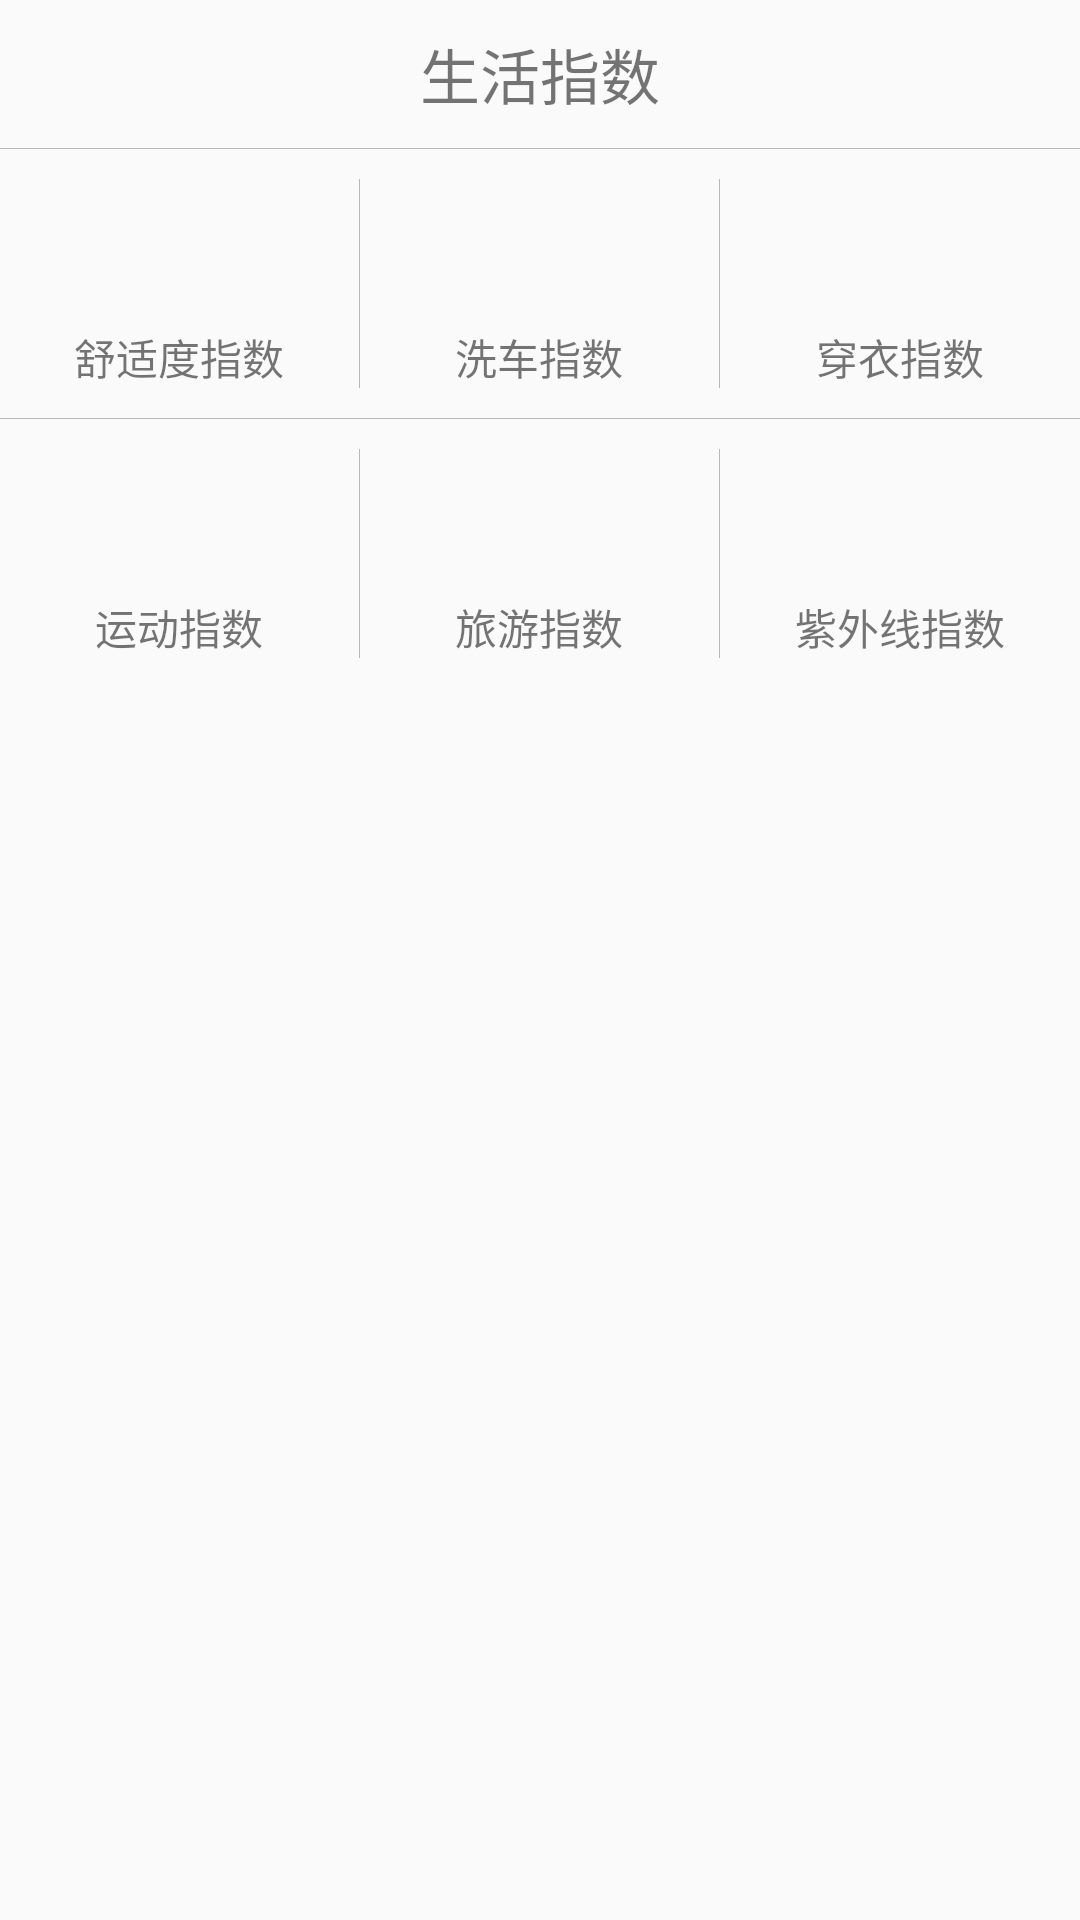

Write the Android layout XML for this screen, with the resource values it uses.
<!-- AndroidManifest.xml: application theme AppTheme -->
<!-- res/layout/lifestyle.xml -->
<?xml version="1.0" encoding="utf-8"?>
<LinearLayout xmlns:android="http://schemas.android.com/apk/res/android"
    android:orientation="vertical"
    android:layout_width="match_parent"
    android:layout_height="match_parent"
    android:layout_margin="15dp"
    android:background="@drawable/corners_bg"
    >

    <TextView
        android:layout_marginTop="10dp"
        android:text="生活指数"
        android:layout_gravity="center_horizontal"
        android:textSize="20sp"
        android:layout_width="wrap_content"
        android:layout_height="wrap_content" />

    <View  android:layout_height="1px"
        android:layout_marginTop="10dp"
        android:layout_width="match_parent"
        android:background="#4000" />

    <LinearLayout
        android:layout_width="match_parent"
        android:layout_height="wrap_content"
        android:layout_marginTop="10dp"
        android:orientation="vertical">

        <LinearLayout
            android:layout_width="match_parent"
            android:layout_height="wrap_content">

            <LinearLayout
                android:id="@+id/comf"
                android:layout_width="0dp"
                android:layout_height="wrap_content"
                android:layout_weight="1"
                android:orientation="vertical">
                <ImageView
                    android:layout_gravity="center_horizontal"
                    android:id="@+id/comf_image"
                    android:layout_width="30dp"
                    android:layout_height="30dp" />

                <TextView
                    android:id="@+id/comf_info"
                    android:layout_gravity="center_horizontal"
                    android:layout_width="wrap_content"
                    android:layout_height="wrap_content" />

                <TextView
                    android:text="舒适度指数"
                    android:layout_gravity="center_horizontal"
                    android:layout_width="wrap_content"
                    android:layout_height="wrap_content" />
            </LinearLayout>
            <View
                android:layout_width="1px"
                android:layout_height="match_parent"
                android:background="#4000"
                android:layout_gravity="center_horizontal"
                />
            <LinearLayout
                android:id="@+id/cw"
                android:layout_width="0dp"
                android:layout_height="wrap_content"
                android:layout_weight="1"
                android:orientation="vertical">
                <ImageView
                    android:layout_gravity="center_horizontal"
                    android:id="@+id/cw_image"
                    android:layout_width="30dp"
                    android:layout_height="30dp" />

                <TextView
                    android:id="@+id/cw_info"
                    android:layout_gravity="center_horizontal"
                    android:layout_width="wrap_content"
                    android:layout_height="wrap_content" />

                <TextView
                    android:layout_width="wrap_content"
                    android:layout_height="wrap_content"
                    android:layout_gravity="center_horizontal"
                    android:text="洗车指数" />
            </LinearLayout>
            <View
                android:layout_width="1px"
                android:layout_height="match_parent"
                android:background="#4000"
                android:layout_gravity="center_horizontal"
                />
            <LinearLayout
                android:id="@+id/drsg"
                android:layout_width="0dp"
                android:layout_height="wrap_content"
                android:layout_weight="1"
                android:orientation="vertical">
                <ImageView
                    android:id="@+id/drsg_image"
                    android:layout_gravity="center_horizontal"
                    android:layout_width="30dp"
                    android:layout_height="30dp" />

                <TextView
                    android:id="@+id/drsg_Info"
                    android:layout_gravity="center_horizontal"
                    android:layout_width="wrap_content"
                    android:layout_height="wrap_content" />

                <TextView
                    android:text="穿衣指数"
                    android:layout_gravity="center_horizontal"
                    android:layout_width="wrap_content"
                    android:layout_height="wrap_content" />
            </LinearLayout>


        </LinearLayout>

        <View  android:layout_height="1px"
            android:layout_marginTop="10dp"
            android:layout_width="match_parent"
            android:background="#4000" />

        <LinearLayout
            android:layout_width="match_parent"
            android:layout_height="wrap_content"
            android:layout_marginBottom="10dp"
            android:layout_marginTop="10dp">

            <LinearLayout
                android:id="@+id/sport"
                android:layout_width="0dp"
                android:layout_height="wrap_content"
                android:layout_weight="1"
                android:orientation="vertical">
                <ImageView
                    android:layout_gravity="center_horizontal"
                    android:id="@+id/sport_image"
                    android:layout_width="30dp"
                    android:layout_height="30dp" />

                <TextView
                    android:id="@+id/sport_info"
                    android:layout_gravity="center_horizontal"
                    android:layout_width="wrap_content"
                    android:layout_height="wrap_content" />

                <TextView
                    android:text="运动指数"
                    android:layout_gravity="center_horizontal"
                    android:layout_width="wrap_content"
                    android:layout_height="wrap_content" />
            </LinearLayout>
            <View
                android:layout_width="1px"
                android:layout_height="match_parent"
                android:background="#4000"
                android:layout_gravity="center_horizontal"
                />
            <LinearLayout
                android:id="@+id/trav"
                android:layout_width="0dp"
                android:layout_height="wrap_content"
                android:layout_weight="1"
                android:orientation="vertical">
                <ImageView
                    android:layout_gravity="center_horizontal"
                    android:id="@+id/trav_image"
                    android:layout_width="30dp"
                    android:layout_height="30dp" />

                <TextView
                    android:id="@+id/trav_info"
                    android:layout_gravity="center_horizontal"
                    android:layout_width="wrap_content"
                    android:layout_height="wrap_content" />

                <TextView
                    android:text="旅游指数"
                    android:layout_gravity="center_horizontal"
                    android:layout_width="wrap_content"
                    android:layout_height="wrap_content" />
            </LinearLayout>
            <View
                android:layout_width="1px"
                android:layout_height="match_parent"
                android:background="#4000"
                android:layout_gravity="center_horizontal"
                />
            <LinearLayout
                android:id="@+id/spi"
                android:layout_width="0dp"
                android:layout_height="wrap_content"
                android:layout_weight="1"
                android:orientation="vertical">
                <ImageView
                    android:id="@+id/spi_image"
                    android:layout_gravity="center_horizontal"
                    android:layout_width="30dp"
                    android:layout_height="30dp" />

                <TextView
                    android:id="@+id/spi_info"
                    android:layout_gravity="center_horizontal"
                    android:layout_width="wrap_content"
                    android:layout_height="wrap_content" />

                <TextView
                    android:text="紫外线指数"
                    android:id="@+id/wind_dir"
                    android:layout_gravity="center_horizontal"
                    android:layout_width="wrap_content"
                    android:layout_height="wrap_content" />
            </LinearLayout>


        </LinearLayout>
    </LinearLayout>

</LinearLayout>
<!-- resources referenced by this layout -->
<resources>
  <style name="AppTheme" parent="Theme.AppCompat.Light.NoActionBar">
          
          <item name="colorPrimary">@color/colorPrimary</item>
          <item name="colorPrimaryDark">@color/colorPrimaryDark</item>
          <item name="colorAccent">@color/colorAccent</item>
      </style>
  <color name="colorPrimary">#3F51B5</color>
  <color name="colorPrimaryDark">#303F9F</color>
  <color name="colorAccent">#FF4081</color>
</resources>
